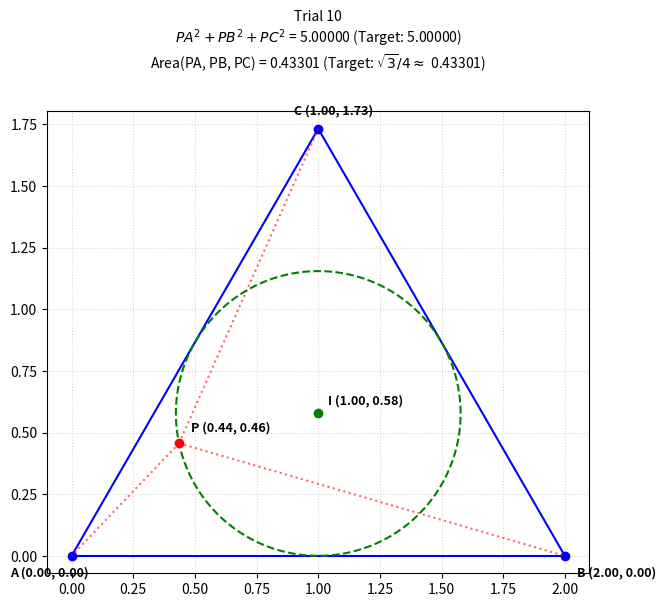

Reproduce this figure in Python.
# =============================================================================
# Jim McCleery
# October 17, 2026
# Kailua-Kona, HI
#
# https://mathnet.mit.edu/explorer.html?p=ibe_1992_431c9c
# =============================================================================
"""
Problem:
ABC is an equilateral triangle with side 2. Show that any point P on the
incircle satisfies PA^2 + PB^2 + PC^2 = 5, and that the triangle formed
with side lengths PA, PB, and PC has an area of sqrt(3)/4.

This script tests the property by picking random points P on the incircle,
calculating the distances, and plotting the geometry with labeled coordinates.
"""

from math import cos, pi, sin, sqrt
from random import uniform
import matplotlib.pyplot as plt
import numpy as np


# -----------------------------------------------------------------------------
# Geometry Helper Functions
# -----------------------------------------------------------------------------
def distance(point_a, point_b):
    """
    Calculate the straight-line (Euclidean) distance between two points.

    Each point is represented as a tuple: (x, y).
    Formula: sqrt((x2 - x1)^2 + (y2 - y1)^2)
    """
    x1, y1 = point_a
    x2, y2 = point_b
    return sqrt((x1 - x2) ** 2 + (y1 - y2) ** 2)


def incircle_of_triangle(A, B, C):
    """
    Find the inscribed circle (incircle) of a triangle.

    The incircle is the circle tangent to all three sides inside the triangle.
    Returns:
        center: (x, y) coordinates of the incenter
        radius: length of the inradius
    """
    x1, y1 = A
    x2, y2 = B
    x3, y3 = C

    # Compute the length of each side opposite to vertices A, B, and C
    a = distance(B, C)
    b = distance(A, C)
    c = distance(A, B)

    # Semiperimeter (half the perimeter of the triangle)
    s = (a + b + c) / 2

    # Heron's formula gives the area of the triangle
    area = sqrt(s * (s - a) * (s - b) * (s - c))

    # For any triangle: Area = inradius * semiperimeter
    radius = area / s

    # The incenter coordinates are the weighted average of the vertices
    center_x = (a * x1 + b * x2 + c * x3) / (a + b + c)
    center_y = (a * y1 + b * y2 + c * y3) / (a + b + c)

    return (center_x, center_y), radius


def triangle_area_from_heron(a, b, c):
    """
    Calculate the area of a triangle given its three side lengths using Heron's formula.

    Returns:
        (area, True) if the side lengths form a valid triangle
        (0, False) if the triangle is degenerate or invalid
    """
    try:
        s = (a + b + c) / 2
        area = sqrt(s * (s - a) * (s - b) * (s - c))
        return area, True
    except ValueError:
        return 0, False


# -----------------------------------------------------------------------------
# Plotting Helper Functions
# -----------------------------------------------------------------------------
def plot_circle(center, radius):
    """Plot the outline of a full circle given its center and radius."""
    cx, cy = center
    angles = np.linspace(0, 2 * pi, 500)
    x_values = cx + radius * np.cos(angles)
    y_values = cy + radius * np.sin(angles)
    plt.plot(x_values, y_values, "g--", label="Incircle")


def plot_line(point_a, point_b):
    """Plot a straight line segment connecting two points."""
    plt.plot([point_a[0], point_b[0]], [point_a[1], point_b[1]], "b-")


def plot_labeled_point(point, label, offset=(0.04, 0.04), color="black"):
    """
    Plot a single point as a marker and display its name and coordinates.

    Parameters:
        point: tuple (x, y)
        label: name of the point (e.g., 'A', 'B', 'C', 'P', 'I')
        offset: small distance shift (dx, dy) so the text does not cover the point
        color: color of the marker
    """
    x, y = point
    plt.plot(x, y, "o", color=color)

    # Format the coordinate text to 2 decimal places for neatness
    coord_text = f"{label} ({x:.2f}, {y:.2f})"
    plt.text(x + offset[0], y + offset[1], coord_text, fontsize=9, weight="bold")


# -----------------------------------------------------------------------------
# Main Simulation
# -----------------------------------------------------------------------------
# Side length of the equilateral triangle
side_length = 2.0

# Define vertices of equilateral triangle ABC:
# Point A is placed at the origin (0, 0)
# Point B is placed along the x-axis at (2, 0)
# Point C forms the top vertex at (1, sqrt(3))
A = (0.0, 0.0)
B = (side_length, 0.0)
C = (side_length / 2.0, side_length * sqrt(3) / 2.0)

# Calculate the incenter (I) and inradius (r)
I, r = incircle_of_triangle(A, B, C)

# Run 10 random trials testing points on the incircle
for trial in range(10):
    plt.cla()
    plt.figure(figsize=(7, 6))

    # Pick a random angle around the incircle to place point P
    theta = uniform(0, 2 * pi)
    P = (I[0] + r * cos(theta), I[1] + r * sin(theta))

    # 1. Draw the equilateral triangle sides
    plot_line(A, B)
    plot_line(B, C)
    plot_line(C, A)

    # 2. Draw the incircle
    plot_circle(I, r)

    # 3. Plot and label all key points with their coordinates
    plot_labeled_point(A, "A", offset=(-0.25, -0.08), color="blue")
    plot_labeled_point(B, "B", offset=(0.05, -0.08), color="blue")
    plot_labeled_point(C, "C", offset=(-0.10, 0.06), color="blue")
    plot_labeled_point(I, "I", offset=(0.04, 0.04), color="green")
    plot_labeled_point(P, "P", offset=(0.05, 0.05), color="red")

    # 4. Draw dashed helper lines from P to each vertex
    plt.plot([P[0], A[0]], [P[1], A[1]], "r:", alpha=0.6)
    plt.plot([P[0], B[0]], [P[1], B[1]], "r:", alpha=0.6)
    plt.plot([P[0], C[0]], [P[1], C[1]], "r:", alpha=0.6)

    # Compute distances from P to A, B, and C
    d1 = distance(P, A)
    d2 = distance(P, B)
    d3 = distance(P, C)

    # Verify theoretical relationships
    sum_of_squares = d1**2 + d2**2 + d3**2
    area_pa_pb_pc, _ = triangle_area_from_heron(d1, d2, d3)

    # Display results in the figure title
    plt.title(
        f"Trial {trial + 1}\n"
        f"$PA^2 + PB^2 + PC^2$ = {sum_of_squares:.5f} (Target: 5.00000)\n"
        f"Area(PA, PB, PC) = {area_pa_pb_pc:.5f} (Target: $\\sqrt{{3}}/4 \\approx$ {sqrt(3)/4:.5f})\n\n",
        fontsize=10,
    )

    # Ensure equal aspect ratio so circles and equilateral triangles appear undistorted
    plt.axis("equal")
    plt.grid(True, linestyle=":", alpha=0.5)
    plt.pause(1)
plt.show()
